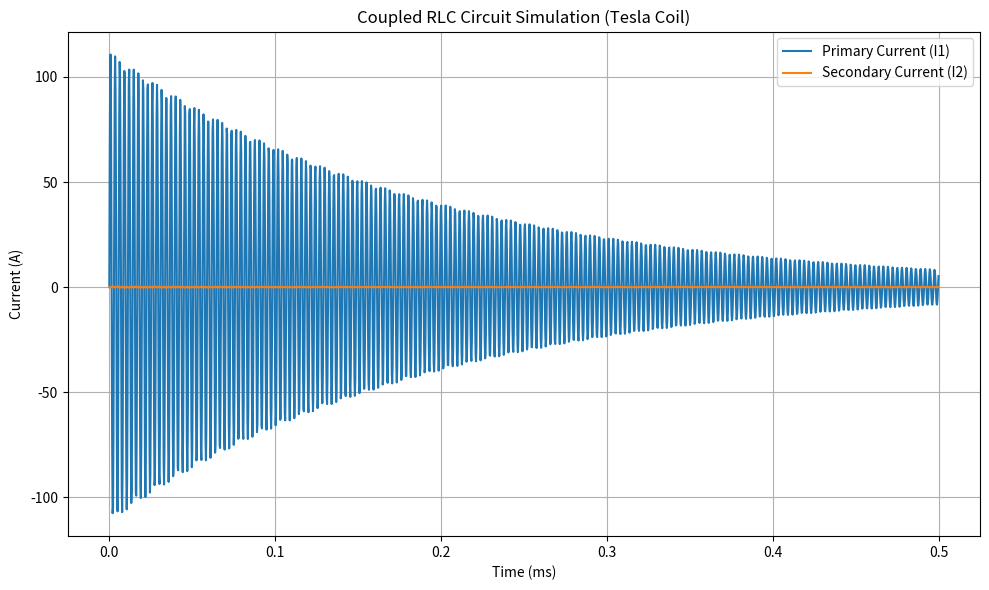

Write the Python code that produced this figure.
import argparse

import matplotlib.pyplot as plt
import numpy as np
from scipy.integrate import solve_ivp


def parse_args():
    parser = argparse.ArgumentParser(
        description="Tesla Coil RLC Simulation with Field Visualization"
    )
    parser.add_argument("--L1", type=float, default=20e-6, help="Primary inductance (H)")
    parser.add_argument("--L2", type=float, default=80e-3, help="Secondary inductance (H)")
    parser.add_argument("--C1", type=float, default=10e-9, help="Primary capacitance (F)")
    parser.add_argument("--C2", type=float, default=50e-12, help="Secondary capacitance (F)")
    parser.add_argument("--R1", type=float, default=0.2, help="Primary resistance (Ohm)")
    parser.add_argument("--R2", type=float, default=1000, help="Secondary resistance (Ohm)")
    parser.add_argument("--M", type=float, default=2e-4, help="Mutual inductance (H)")
    parser.add_argument("--V0", type=float, default=5000, help="Initial voltage on C1 (V)")
    parser.add_argument("--tmax", type=float, default=0.0005, help="Simulation time (s)")
    parser.add_argument(
        "--field", action="store_true", help="Plot magnetic field visualization"
    )
    return parser.parse_args()


def circuit(t, y, args):
    I1, Vc1, I2, Vc2 = y
    dI2_dt_val = (Vc2 - args.R2 * I2) / args.L2
    dI1_dt = (Vc1 - args.R1 * I1 - args.M * dI2_dt_val) / args.L1
    dVc1_dt = -I1 / args.C1
    dI2_dt = (Vc2 - args.R2 * I2 - args.M * dI1_dt) / args.L2
    dVc2_dt = -I2 / args.C2
    return [dI1_dt, dVc1_dt, dI2_dt, dVc2_dt]


def plot_currents(t_eval, I1, I2):
    plt.figure(figsize=(10, 6))
    plt.plot(t_eval * 1e3, I1, label="Primary Current (I1)")
    plt.plot(t_eval * 1e3, I2, label="Secondary Current (I2)")
    plt.xlabel("Time (ms)")
    plt.ylabel("Current (A)")
    plt.title("Coupled RLC Circuit Simulation (Tesla Coil)")
    plt.legend()
    plt.grid()
    plt.tight_layout()
    plt.show()


def plot_magnetic_field(I2_peak):
    # Visualize magnetic field in the plane around the coil
    mu0 = 4 * np.pi * 1e-7
    N = 100  # coil turns
    R = 0.1  # coil radius (m)
    x = np.linspace(-0.2, 0.2, 100)
    y = np.linspace(-0.2, 0.2, 100)
    X, Y = np.meshgrid(x, y)
    Z = 0  # field in XY plane at center
    r = np.sqrt(X**2 + Y**2 + Z**2)
    Bz = mu0 * N * I2_peak * R**2 / (
        2 * (r**3 + 1e-12)
    )  # add epsilon to avoid division by zero
    plt.figure(figsize=(6, 5))
    plt.contourf(X, Y, Bz, 50, cmap="viridis")
    plt.colorbar(label="Magnetic Field Bz (T)")
    plt.title("Magnetic Field around Secondary Coil (Peak)")
    plt.xlabel("x (m)")
    plt.ylabel("y (m)")
    plt.axis("equal")
    plt.show()


def main():
    args = parse_args()
    y0 = [0, args.V0, 0, 0]
    t_span = (0, args.tmax)
    t_eval = np.linspace(*t_span, 2000)
    sol = solve_ivp(lambda t, y: circuit(t, y, args), t_span, y0, t_eval=t_eval, method="RK45")
    I1, Vc1, I2, Vc2 = sol.y
    plot_currents(t_eval, I1, I2)
    if args.field:
        I2_peak = np.max(np.abs(I2))
        plot_magnetic_field(I2_peak)


if __name__ == "__main__":
    main()
